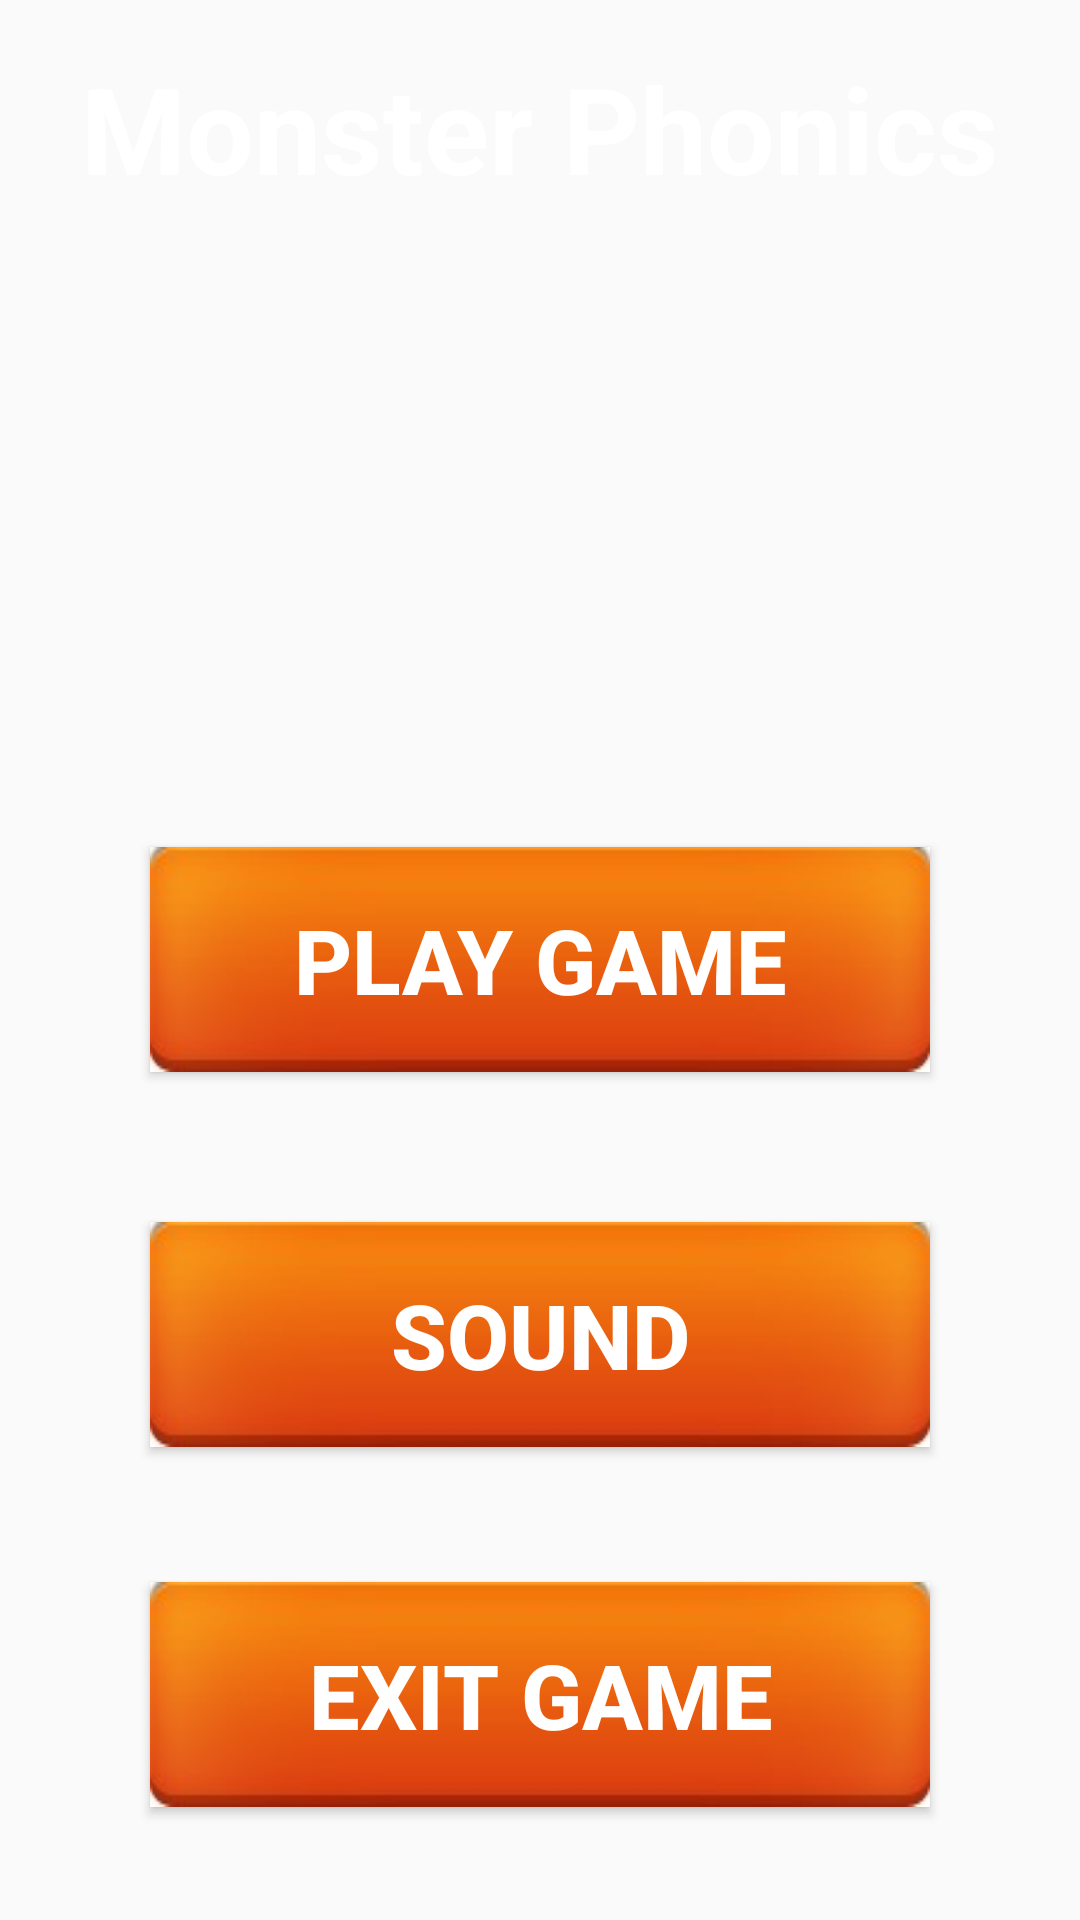

Produce the Android XML layout that renders to this screen, including the resource entries it uses.
<!-- AndroidManifest.xml: application theme Theme.MonsterPhonics -->
<!-- res/layout/activity_game_main_menu.xml -->
<?xml version="1.0" encoding="utf-8"?>
<RelativeLayout xmlns:android="http://schemas.android.com/apk/res/android"
    xmlns:app="http://schemas.android.com/apk/res-auto"
    xmlns:tools="http://schemas.android.com/tools"
    android:layout_width="match_parent"
    android:layout_height="match_parent"
    tools:context=".GameLogic">

    <ImageView
        android:layout_width="match_parent"
        android:layout_height="match_parent"
        android:src="@drawable/game_wallpaper"
        android:scaleType="centerCrop" />

    <TextView
        android:layout_width="match_parent"
        android:layout_height="wrap_content"
        android:layout_alignParentTop="true"
        android:text="@string/monster_phonics"
        android:textColor="@color/white"
        android:gravity="center"
        android:textSize="40sp"
        android:textStyle="bold"
        android:paddingTop="16dp"/>

    <Button
        android:id="@+id/btnPlayGame"
        android:layout_width="match_parent"
        android:layout_height="wrap_content"
        android:background="@drawable/button"
        android:textColor="@color/white"
        android:textStyle="bold"
        android:textSize="30sp"
        android:layout_marginEnd="50dp"
        android:layout_marginStart="50dp"
        android:layout_centerInParent="true"
        android:text="@string/play_game"
        android:onClick="openGameLogic"
        />

    <Button
        android:id="@+id/btnSound"
        android:layout_marginTop="50dp"
        android:layout_width="match_parent"
        android:layout_height="wrap_content"
        android:background="@drawable/button"
        android:text="@string/sound"
        android:onClick="playIt"
        android:textColor="@color/white"
        android:textStyle="bold"
        android:textSize="30sp"
        android:layout_marginEnd="50dp"
        android:layout_marginStart="50dp"
        android:layout_below="@id/btnPlayGame"
        android:layout_centerHorizontal="true"
        />

    <Button
        android:id="@+id/btnExit"
        android:layout_marginTop="170dp"
        android:layout_width="match_parent"
        android:layout_height="wrap_content"
        android:background="@drawable/button"
        android:text="@string/exit_game"
        android:textColor="@color/white"
        android:textStyle="bold"
        android:textSize="30sp"
        android:layout_marginEnd="50dp"
        android:layout_marginStart="50dp"
        android:layout_below="@id/btnPlayGame"
        android:layout_centerHorizontal="true"
        />

</RelativeLayout>
<!-- resources referenced by this layout -->
<resources>
  <!-- drawable button: png bitmap (drawable, 4152 bytes) -->
  <string name="exit_game">Exit Game</string>
  <string name="monster_phonics">Monster Phonics</string>
  <string name="play_game">Play Game</string>
  <string name="sound">Sound</string>
  <style name="Theme.MonsterPhonics" parent="android:Theme.Material.Light.NoActionBar" />
  <!-- not gathered from this repository: default colours our renderer supplied (Android Studio template values) -->
  <color name="white">#FFFFFFFF</color>
</resources>
